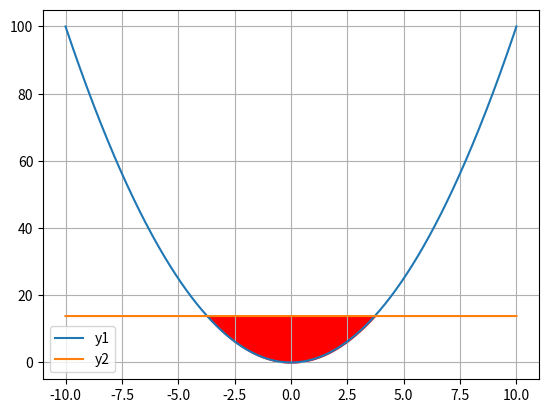

Generate this figure with matplotlib:
import numpy as np
import matplotlib.pyplot as plt

x = np.linspace(-10, 10, 2000)
y1 = x**2
y2 = (x-1)**2/10**6 + 6*np.log(10)

plt.plot(x, y1, label='y1')
plt.plot(x, y2, label='y2')
plt.fill_between(x, y1, y2, where=y1<y2, color='red')
plt.grid()
plt.legend()
plt.show()


